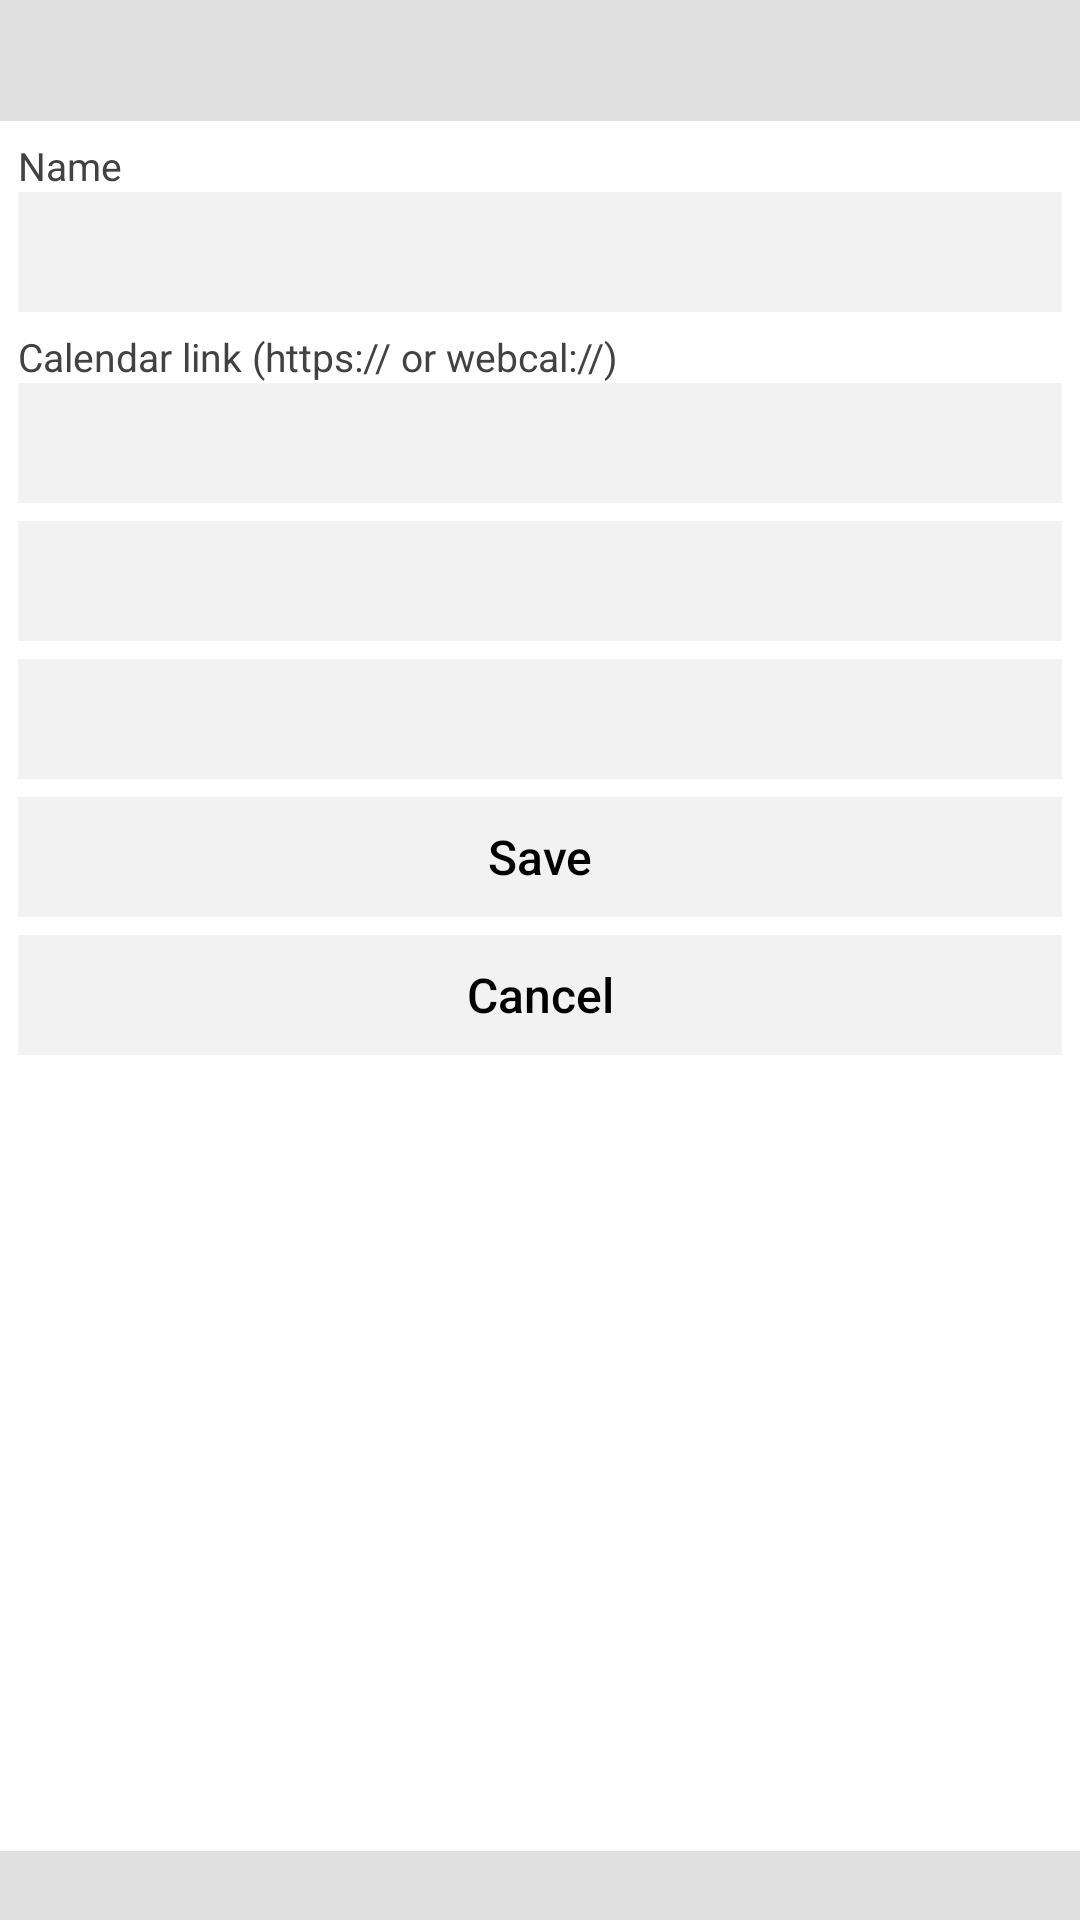

The Android layout XML behind this screen, and the referenced resources:
<!-- AndroidManifest.xml: application theme AppTheme -->
<!-- res/layout/activity_feed_edit.xml -->
<?xml version="1.0" encoding="utf-8"?>
<LinearLayout xmlns:android="http://schemas.android.com/apk/res/android"
    android:layout_width="match_parent"
    android:layout_height="match_parent"
    android:background="?attr/tcBackground"
    android:orientation="vertical">

    <include layout="@layout/title_bar" />

    <ScrollView
        android:layout_width="match_parent"
        android:layout_height="0dp"
        android:layout_weight="1"
        android:overScrollMode="never">

        <LinearLayout
            android:layout_width="match_parent"
            android:layout_height="wrap_content"
            android:descendantFocusability="afterDescendants"
            android:orientation="vertical"
            android:padding="@dimen/gutter">

            <TextView
                android:layout_width="match_parent"
                android:layout_height="wrap_content"
                android:text="@string/feed_name"
                android:textColor="?attr/tcTextSecondary"
                android:textSize="@dimen/text_meta" />

            <EditText
                android:id="@+id/name"
                android:layout_width="match_parent"
                android:layout_height="wrap_content"
                android:background="@drawable/focus_selector"
                android:inputType="textCapWords"
                android:maxLines="1"
                android:minHeight="@dimen/row_min_height"
                android:paddingStart="10dp"
                android:paddingEnd="@dimen/gutter"
                android:textColor="?attr/tcTextPrimary"
                android:textSize="@dimen/text_body" />

            <TextView
                android:id="@+id/url_label"
                android:layout_width="match_parent"
                android:layout_height="wrap_content"
                android:layout_marginTop="6dp"
                android:text="@string/feed_url"
                android:textColor="?attr/tcTextSecondary"
                android:textSize="@dimen/text_meta" />

            <EditText
                android:id="@+id/url"
                android:layout_width="match_parent"
                android:layout_height="wrap_content"
                android:background="@drawable/focus_selector"
                android:inputType="textUri|textMultiLine"
                android:maxLines="4"
                android:minHeight="@dimen/row_min_height"
                android:paddingStart="10dp"
                android:paddingEnd="@dimen/gutter"
                android:textColor="?attr/tcTextPrimary"
                android:textSize="@dimen/text_label" />

            <TextView
                android:id="@+id/error"
                android:layout_width="match_parent"
                android:layout_height="wrap_content"
                android:textColor="?attr/tcError"
                android:textSize="@dimen/text_meta"
                android:visibility="gone" />

            <LinearLayout
                android:id="@+id/color_row"
                android:layout_width="match_parent"
                android:layout_height="wrap_content"
                android:layout_marginTop="6dp"
                android:background="@drawable/focus_selector"
                android:focusable="true"
                android:focusableInTouchMode="false"
                android:gravity="center_vertical"
                android:minHeight="@dimen/row_min_height"
                android:orientation="horizontal"
                android:paddingStart="10dp"
                android:paddingEnd="@dimen/gutter">

                <View
                    android:id="@+id/color_swatch"
                    android:layout_width="18dp"
                    android:layout_height="18dp" />

                <TextView
                    android:id="@+id/color_label"
                    android:layout_width="0dp"
                    android:layout_height="wrap_content"
                    android:layout_marginStart="8dp"
                    android:layout_weight="1"
                    android:textColor="?attr/tcTextPrimary"
                    android:textSize="@dimen/text_body" />
            </LinearLayout>

            <TextView
                android:id="@+id/enabled"
                android:layout_width="match_parent"
                android:layout_height="wrap_content"
                android:layout_marginTop="6dp"
                android:background="@drawable/focus_selector"
                android:focusable="true"
                android:focusableInTouchMode="false"
                android:gravity="center_vertical"
                android:minHeight="@dimen/row_min_height"
                android:paddingStart="10dp"
                android:textColor="?attr/tcTextPrimary"
                android:textSize="@dimen/text_body" />

            <Button
                android:id="@+id/save"
                android:layout_width="match_parent"
                android:layout_height="wrap_content"
                android:layout_marginTop="6dp"
                android:background="@drawable/focus_selector"
                android:focusable="true"
                android:focusableInTouchMode="false"
                android:minHeight="@dimen/row_min_height"
                android:stateListAnimator="@null"
                android:text="@string/feed_save"
                android:textAllCaps="false"
                android:textColor="?attr/tcTextPrimary"
                android:textSize="@dimen/text_body" />

            <Button
                android:id="@+id/cancel"
                android:layout_width="match_parent"
                android:layout_height="wrap_content"
                android:layout_marginTop="6dp"
                android:background="@drawable/focus_selector"
                android:focusable="true"
                android:focusableInTouchMode="false"
                android:minHeight="@dimen/row_min_height"
                android:stateListAnimator="@null"
                android:text="@string/feed_cancel"
                android:textAllCaps="false"
                android:textColor="?attr/tcTextPrimary"
                android:textSize="@dimen/text_body" />
        </LinearLayout>
    </ScrollView>

    <include layout="@layout/softkey_bar" />
</LinearLayout>
<!-- res/layout/title_bar.xml (included above) -->
<?xml version="1.0" encoding="utf-8"?>
<LinearLayout xmlns:android="http://schemas.android.com/apk/res/android"
    android:layout_width="match_parent"
    android:layout_height="wrap_content"
    android:background="?attr/tcSurfaceHeader"
    android:focusable="false"
    android:orientation="vertical"
    android:paddingStart="@dimen/gutter"
    android:paddingEnd="@dimen/gutter">

    <TextView
        android:id="@+id/title"
        android:layout_width="match_parent"
        android:layout_height="wrap_content"
        android:ellipsize="end"
        android:maxLines="1"
        android:textColor="?attr/tcTextPrimary"
        android:textSize="@dimen/text_header" />

    <TextView
        android:id="@+id/status"
        android:layout_width="match_parent"
        android:layout_height="16dp"
        android:ellipsize="end"
        android:maxLines="1"
        android:textColor="?attr/tcTextSecondary"
        android:textSize="11sp" />
</LinearLayout>
<!-- res/layout/softkey_bar.xml (included above) -->
<?xml version="1.0" encoding="utf-8"?>
<LinearLayout xmlns:android="http://schemas.android.com/apk/res/android"
    android:id="@+id/softkey_bar"
    android:layout_width="match_parent"
    android:layout_height="wrap_content"
    android:background="?attr/tcSurfaceHeader"
    android:focusable="false"
    android:orientation="horizontal"
    android:paddingStart="@dimen/gutter"
    android:paddingEnd="@dimen/gutter">

    <TextView
        android:id="@+id/softkey_left"
        style="@style/Softkey"
        android:gravity="start" />

    <TextView
        android:id="@+id/softkey_center"
        style="@style/Softkey"
        android:gravity="center"
        android:textColor="?attr/tcTextPrimary" />

    <TextView
        android:id="@+id/softkey_right"
        style="@style/Softkey"
        android:gravity="end" />
</LinearLayout>
<!-- resources referenced by this layout -->
<resources>
  <dimen name="gutter">6dp</dimen>
  <dimen name="row_min_height">40dp</dimen>
  <dimen name="text_body">16sp</dimen>
  <dimen name="text_header">18sp</dimen>
  <dimen name="text_label">14sp</dimen>
  <dimen name="text_meta">13sp</dimen>
  <!-- drawable focus_selector (drawable) -->
  <?xml version="1.0" encoding="utf-8"?>
  <selector xmlns:android="http://schemas.android.com/apk/res/android">
      <item android:state_focused="true" android:drawable="@drawable/focus_highlight" />
      <item>
          <shape android:shape="rectangle">
              <solid android:color="?attr/tcSurface" />
          </shape>
      </item>
  </selector>
  <string name="feed_cancel">Cancel</string>
  <string name="feed_name">Name</string>
  <string name="feed_save">Save</string>
  <string name="feed_url">Calendar link (https:// or webcal://)</string>
  <style name="Softkey">
          <item name="android:layout_width">0dp</item>
          <item name="android:layout_height">wrap_content</item>
          <item name="android:layout_weight">1</item>
          <item name="android:focusable">false</item>
          <item name="android:maxLines">1</item>
          <item name="android:ellipsize">end</item>
          <item name="android:textColor">?attr/tcAccentText</item>
          <item name="android:textSize">@dimen/text_softkey</item>
          <item name="android:paddingTop">2dp</item>
          <item name="android:paddingBottom">2dp</item>
      </style>
  <style name="AppTheme" parent="AppTheme.Light" />
  <!-- drawable focus_highlight (drawable) -->
  <?xml version="1.0" encoding="utf-8"?>
  <layer-list xmlns:android="http://schemas.android.com/apk/res/android">
      <item>
          <shape android:shape="rectangle">
              <solid android:color="?attr/tcFocusFill" />
              <stroke android:width="2dp" android:color="?attr/tcAccent" />
          </shape>
      </item>
      <item android:gravity="start|fill_vertical" android:width="@dimen/focus_bar">
          <shape android:shape="rectangle">
              <solid android:color="?attr/tcAccent" />
          </shape>
      </item>
  </layer-list>
  <dimen name="text_softkey">14sp</dimen>
  <dimen name="focus_bar">6dp</dimen>
  <color name="light_background">#FFFFFFFF</color>
  <color name="light_surface">#FFF2F2F2</color>
  <color name="light_surface_header">#FFE0E0E0</color>
  <color name="light_text_primary">#FF000000</color>
  <color name="light_text_secondary">#FF424242</color>
  <color name="light_accent">#FF00796B</color>
  <color name="light_accent_text">#FF00574B</color>
  <color name="light_on_accent">#FFFFFFFF</color>
  <color name="light_focus_fill">#3300796B</color>
  <color name="light_error">#FFB71C1C</color>
  <color name="light_divider">#FFCCCCCC</color>
  <color name="light_grid_line">#FFBDBDBD</color>
  <color name="light_out_of_month">#FFEEEEEE</color>
  <style name="DialogList" parent="@android:style/Widget.Material.ListView">
          <item name="android:listSelector">@drawable/list_row_selector</item>
          <item name="android:drawSelectorOnTop">true</item>
      </style>
  <!-- drawable list_row_selector (drawable) -->
  <?xml version="1.0" encoding="utf-8"?>
  <selector xmlns:android="http://schemas.android.com/apk/res/android">
      <item android:state_focused="true" android:drawable="@drawable/focus_highlight" />
      <item android:state_pressed="true" android:drawable="@drawable/focus_highlight" />
      <item android:state_selected="true" android:drawable="@drawable/focus_highlight" />
      <item android:drawable="@android:color/transparent" />
  </selector>
</resources>
